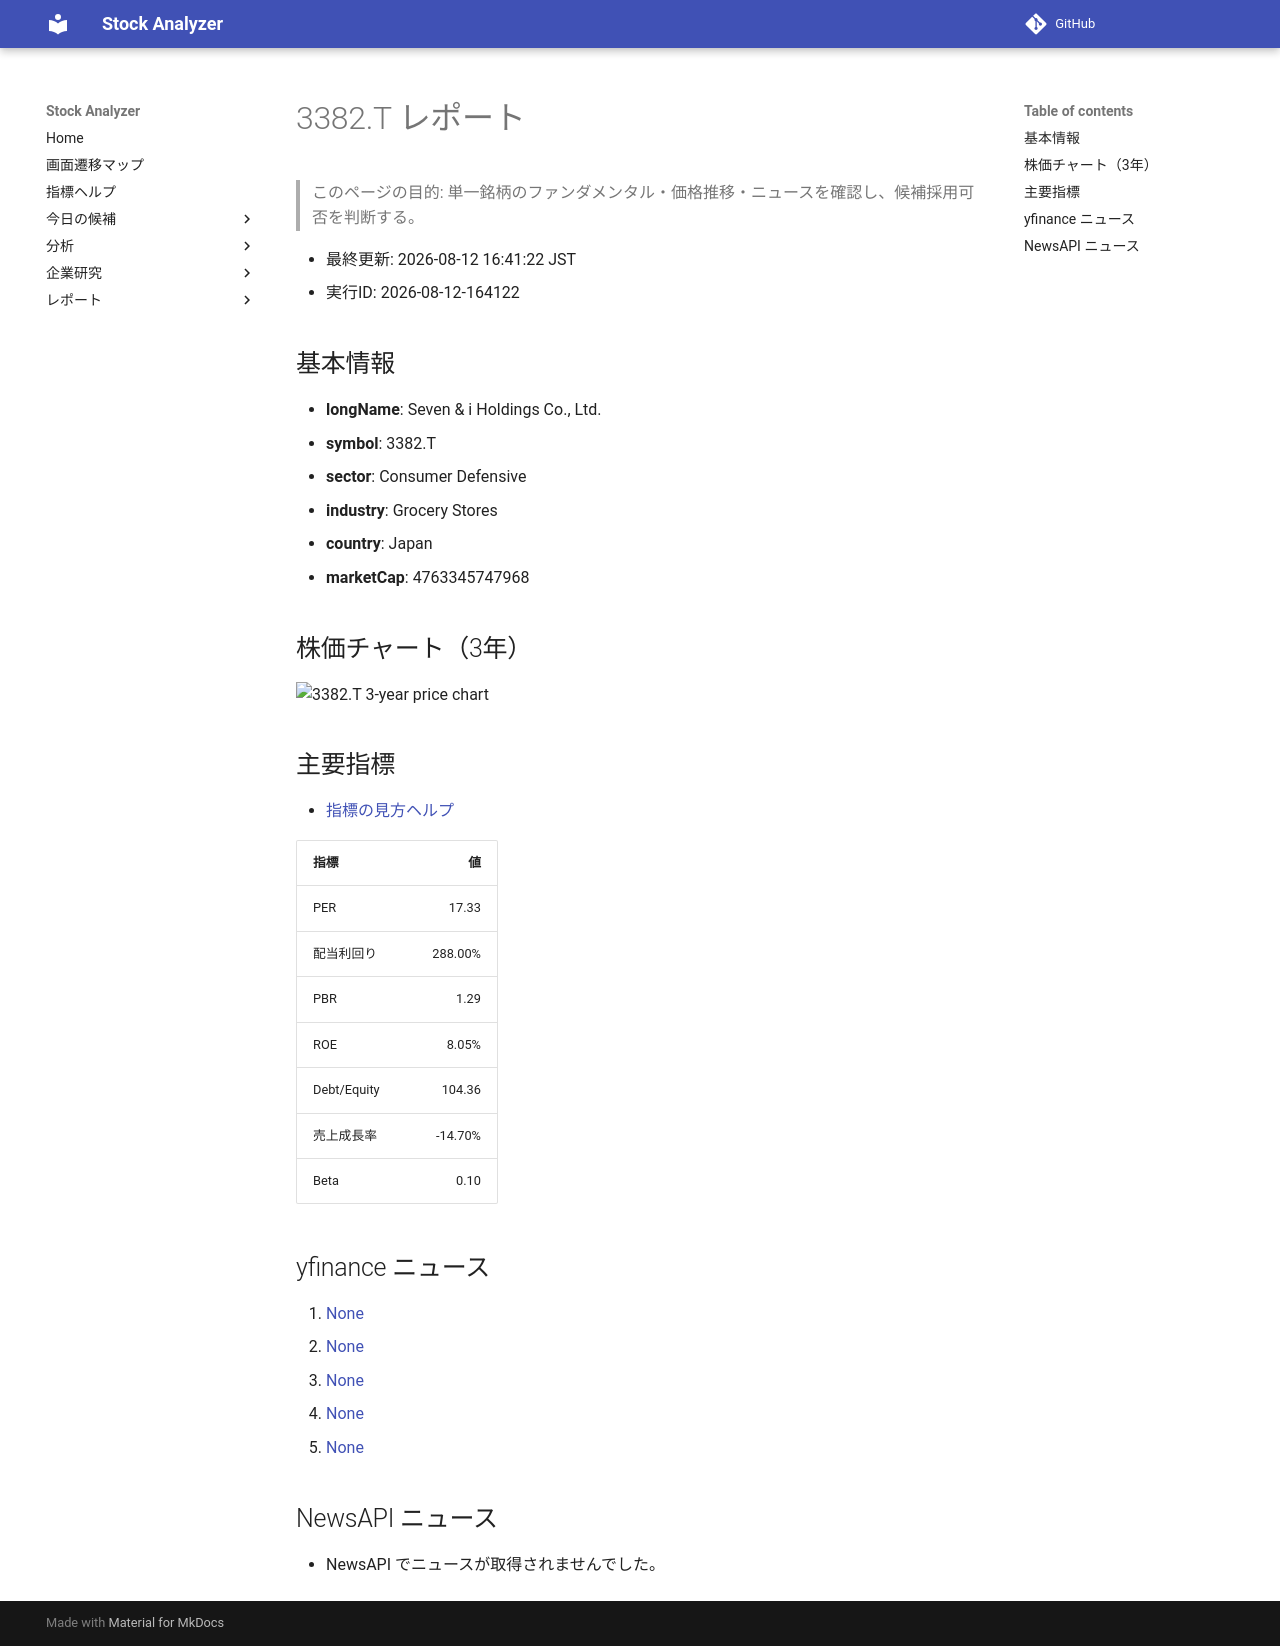

repository: Yumi-note/Making-APP · page: reports/2026-08-12/164122/3382_T/index.html · generator: mkdocs

# 3382.T レポート

> このページの目的: 単一銘柄のファンダメンタル・価格推移・ニュースを確認し、候補採用可否を判断する。

- 最終更新: 2026-08-12 16:41:22 JST
- 実行ID: 2026-08-12-164122

## 基本情報

- **longName**: Seven & i Holdings Co., Ltd.
- **symbol**: 3382.T
- **sector**: Consumer Defensive
- **industry**: Grocery Stores
- **country**: Japan
- **marketCap**: 4763345747968

## 株価チャート（3年）

![3382.T 3-year price chart](3382_T_3y.png)

## 主要指標

- [指標の見方ヘルプ](../../../../indicators.md)

| 指標 | 値 |
|---|---:|
| PER | 17.33 |
| 配当利回り | 288.00% |
| PBR | 1.29 |
| ROE | 8.05% |
| Debt/Equity | 104.36 |
| 売上成長率 | -14.70% |
| Beta | 0.10 |

## yfinance ニュース

1. [None](None)
2. [None](None)
3. [None](None)
4. [None](None)
5. [None](None)

## NewsAPI ニュース

- NewsAPI でニュースが取得されませんでした。
